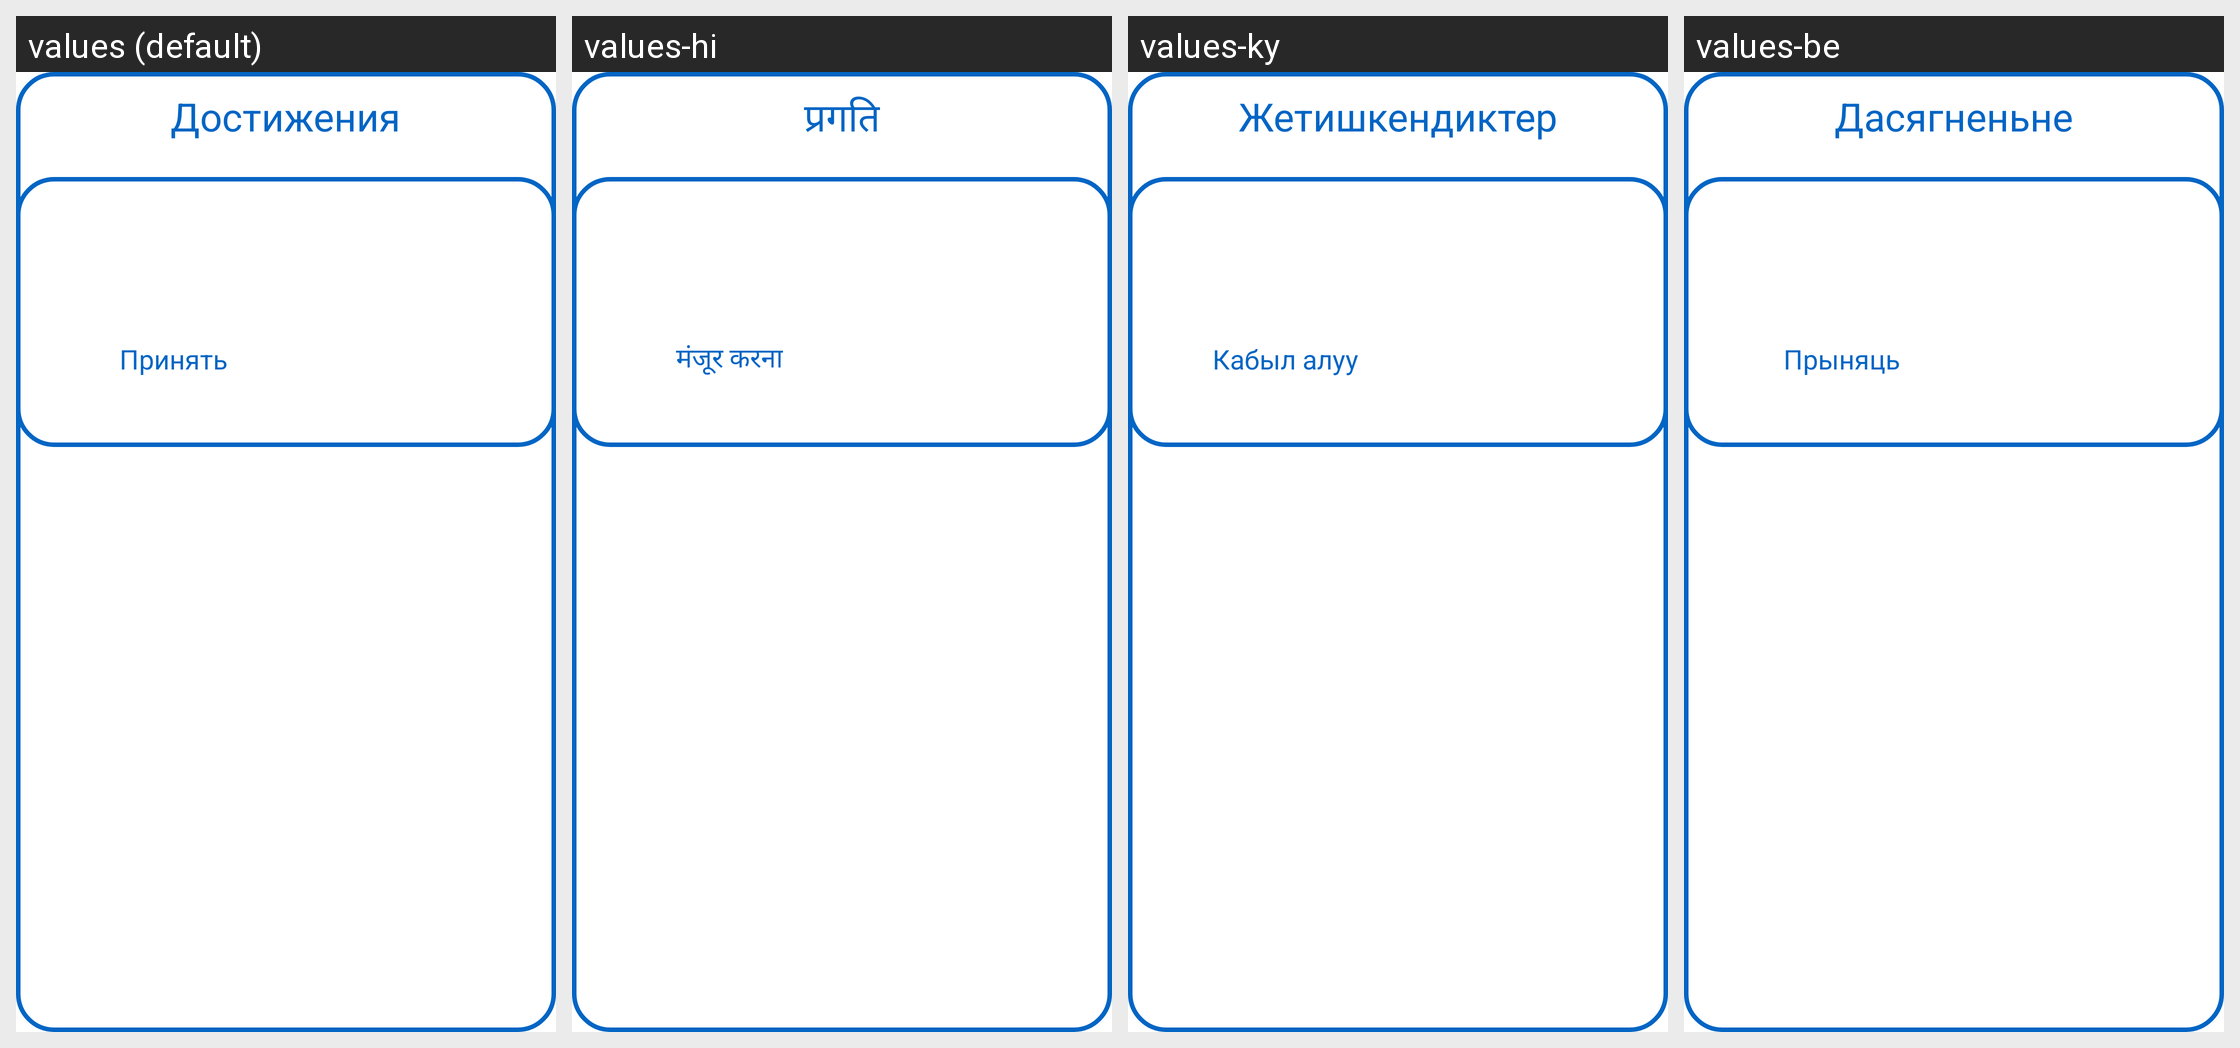

The same Android screen rendered under several of its app's locales, left to right. List the strings drawn on it with the default value and each locale's translation.
Android screen res/layout/achievement_alert_layout.xml rendered under 4 locales, left to right: values (default), values-hi, values-ky, values-be. Device: Nexus 5 (rendered at 1080×1920; each locale shown at half size, 540×960, under a caption strip naming it); theme AppTheme.
Other locales in the repository, not shown: values-de, values-en, values-es, values-fr, values-it, values-ja, values-kk, values-ko, values-pt, values-tr, values-uk, values-zh.
Strings drawn on this screen, with the default value and each locale's value (text and hints the layout hard-codes, and strings that could not be matched under every locale, appear in the picture but are not listed):

achievement_app
  values: Достижения
  values-hi: प्रगति
  values-ky: Жетишкендиктер
  values-be: Дасягненьне

apply
  values: Принять
  values-hi: मंजूर करना
  values-ky: Кабыл алуу
  values-be: Прыняць
